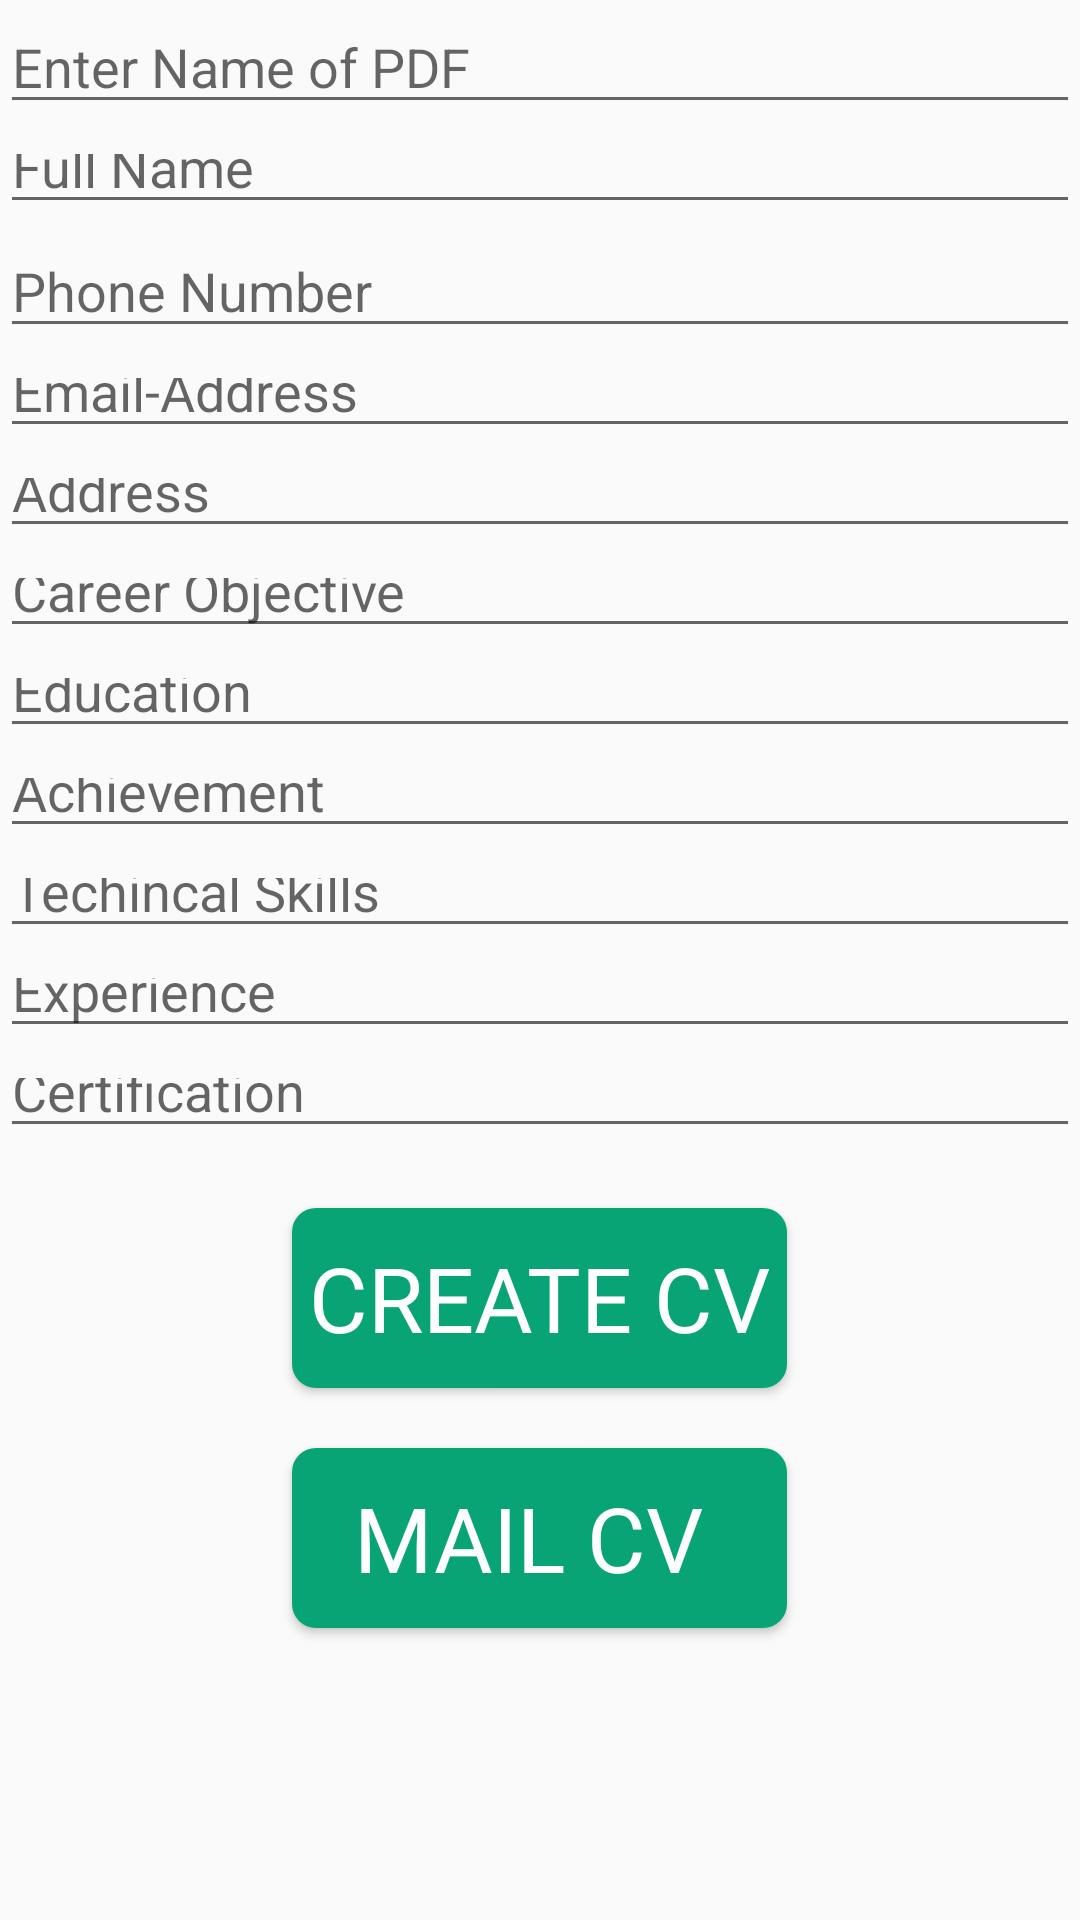

Layout XML and referenced resources for this Android screen:
<!-- AndroidManifest.xml: application theme AppTheme -->
<!-- res/layout/activity_template_two.xml -->
<LinearLayout xmlns:android="http://schemas.android.com/apk/res/android"
    xmlns:tools="http://schemas.android.com/tools"
    xmlns:app="http://schemas.android.com/apk/res-auto"
    android:layout_width="match_parent"
    android:layout_height="match_parent"
    android:orientation="vertical"
    android:layout_gravity="center"
    android:weightSum="1">

    <ScrollView
        android:layout_height="match_parent"
        android:layout_width="match_parent">
        <LinearLayout
            android:layout_height="fill_parent"
            android:layout_width="match_parent"
            android:orientation="vertical">

            <EditText
                android:id="@+id/fname"
                android:layout_width="fill_parent"
                android:layout_height="wrap_content"
                android:hint="Enter Name of PDF " />

            <EditText
                android:id="@+id/ftext"
                android:layout_width="fill_parent"
                android:layout_height="100px"
                android:hint="Full Name " />
            <EditText
                android:id="@+id/fphone"
                android:inputType="number"
                android:layout_width="fill_parent"
                android:layout_height="wrap_content"
                android:hint="Phone Number" />
            <EditText
                android:id="@+id/femail"
                android:inputType="textEmailAddress"
                android:layout_width="fill_parent"
                android:layout_height="100px"
                android:hint="Email-Address"
                android:layout_weight="0.00" />
            <EditText
                android:id="@+id/faddress"
                android:inputType="text"
                android:layout_width="fill_parent"
                android:layout_height="100px"
                android:hint="Address"
                android:layout_weight="0.00" />
            <EditText
                android:id="@+id/fobjective"
                android:inputType="text"
                android:layout_width="fill_parent"
                android:layout_height="100px"
                android:hint="Career Objective"
                android:layout_weight="0.00" />
            <EditText
                android:id="@+id/feducation"
                android:inputType="text"
                android:layout_width="fill_parent"
                android:layout_height="100px"
                android:hint="Education"
                android:layout_weight="0.00" />

            <EditText
                android:id="@+id/fcoursework"
                android:inputType="text"
                android:layout_width="fill_parent"
                android:layout_height="100px"
                android:hint="Achievement"
                android:layout_weight="0.00" />

            <EditText
                android:id="@+id/ftechskill"
                android:inputType="text"
                android:layout_width="fill_parent"
                android:layout_height="100px"
                android:hint="Techincal Skills"
                android:layout_weight="0.00" />
            <EditText
                android:id="@+id/fexperience"
                android:inputType="text"
                android:layout_width="fill_parent"
                android:layout_height="100px"
                android:hint="Experience"
                android:layout_weight="0.00" />
            <EditText
                android:id="@+id/fproject"
                android:inputType="text"
                android:layout_width="fill_parent"
                android:layout_height="100px"
                android:hint="Certification"
                android:layout_weight="0.00" />


            <Button
                android:id="@+id/btnwrite"
                android:layout_marginTop="20dp"
                android:text="Create CV"
                android:layout_width="165dp"
                android:layout_height="60dp"
                android:typeface="sans"
                android:background="@drawable/buttonshape"
                android:layout_gravity="center_horizontal"
                android:textColor="#FFFFFF"
                android:textSize="30sp"
                />


            <Button
                android:id="@+id/mailbutton"
                android:layout_marginTop="20dp"
                android:text="Mail CV "
                android:layout_width="165dp"
                android:layout_height="60dp"
                android:typeface="sans"
                android:background="@drawable/buttonshape"
                android:layout_gravity="center_horizontal"
                android:textColor="#FFFFFF"
                android:textSize="30sp"
                android:layout_marginBottom="30dp"
                />


        </LinearLayout>
    </ScrollView>
</LinearLayout>
<!-- resources referenced by this layout -->
<resources>
  <!-- drawable buttonshape (drawable) -->
  <?xml version="1.0" encoding="utf-8"?>
  <shape xmlns:android="http://schemas.android.com/apk/res/android" android:shape="rectangle" >
      <corners
          android:radius="8dp"
          />
      <solid
          android:color="#09A476"
          />
      <padding
          android:left="0dp"
          android:top="0dp"
          android:right="0dp"
          android:bottom="0dp"
          />
      <size
          android:width="270dp"
          android:height="60dp"
          />
  </shape>
  <style name="AppTheme" parent="Theme.AppCompat.Light.DarkActionBar">
          <item name="colorPrimary"> #FF9800</item>
          <item name="colorPrimaryDark">#ffd27f </item>
          <item name="android:navigationBarColor">#FF9800</item>
      </style>
</resources>
